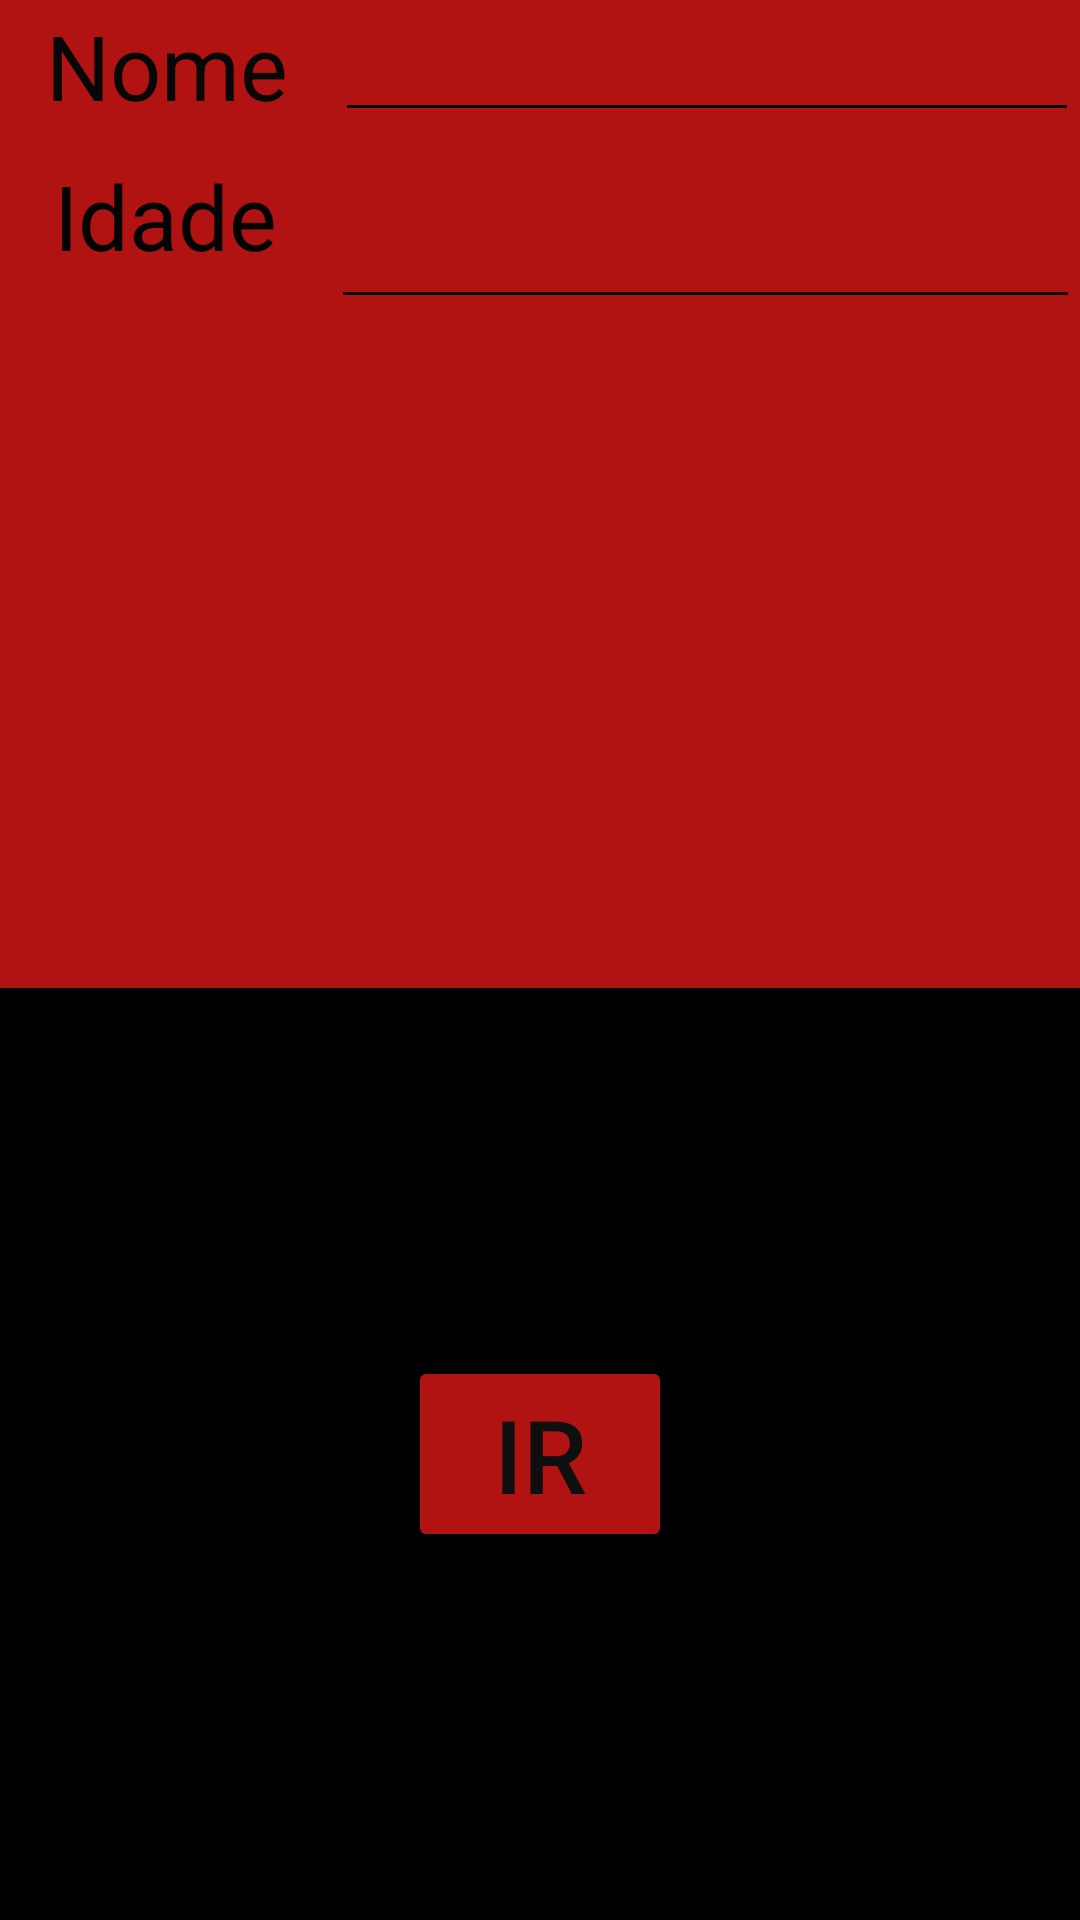

The Android layout XML behind this screen, and the referenced resources:
<!-- AndroidManifest.xml: application theme Theme.MiniMemória -->
<!-- res/layout/activity_tela02.xml -->
<?xml version="1.0" encoding="utf-8"?>
<LinearLayout xmlns:android="http://schemas.android.com/apk/res/android"
    xmlns:app="http://schemas.android.com/apk/res-auto"
    xmlns:tools="http://schemas.android.com/tools"
    android:id="@+id/main"
    android:layout_width="match_parent"
    android:layout_height="match_parent"
    android:orientation="vertical"
    tools:context=".naousarTela02">

    <LinearLayout
        android:layout_width="match_parent"
        android:layout_height="wrap_content"
        android:layout_weight="0.5"
        android:background="#070707"
        android:gravity="center"
        android:orientation="vertical">

        <LinearLayout
            android:layout_width="match_parent"
            android:layout_height="wrap_content"
            android:background="#B11313"
            android:orientation="horizontal">

            <TextView
                android:id="@+id/textView"
                android:layout_width="wrap_content"
                android:layout_height="match_parent"
                android:layout_weight="1"
                android:gravity="center"
                android:text="Nome"
                android:textColor="#070707"
                android:textSize="30sp" />

            <EditText
                android:id="@+id/editTextText5"
                android:layout_width="wrap_content"
                android:layout_height="match_parent"
                android:layout_weight="1.23"
                android:backgroundTint="#000000"
                android:ems="10"
                android:inputType="text"
                android:textColor="#000000" />
        </LinearLayout>

        <LinearLayout
            android:layout_width="match_parent"
            android:layout_height="wrap_content"
            android:layout_weight="0.5"
            android:background="#B11313"
            android:orientation="horizontal">

            <TextView
                android:id="@+id/textView2"
                android:layout_width="wrap_content"
                android:layout_height="wrap_content"
                android:layout_weight="1"
                android:gravity="center"
                android:text="Idade"
                android:textColor="#040404"
                android:textSize="30sp" />

            <EditText
                android:id="@+id/editTextText6"
                android:layout_width="wrap_content"
                android:layout_height="match_parent"
                android:layout_weight="1.1"
                android:backgroundTint="#090909"
                android:ems="10"
                android:inputType="text"
                android:textColor="#000000" />

        </LinearLayout>

        <LinearLayout
            android:layout_width="match_parent"
            android:layout_height="wrap_content"
            android:layout_weight="5"
            android:background="#B11313"
            android:orientation="vertical"></LinearLayout>

    </LinearLayout>

    <LinearLayout
        android:layout_width="match_parent"
        android:layout_height="wrap_content"
        android:layout_weight="0.5"
        android:background="#000000"
        android:gravity="center"
        android:orientation="vertical">

        <Button
            android:id="@+id/button2"
            android:layout_width="wrap_content"
            android:layout_height="wrap_content"
            android:backgroundTint="#B11313"
            android:text="Ir"
            android:textColor="#0F0F0F"
            android:textSize="34sp" />
    </LinearLayout>
</LinearLayout>
<!-- resources referenced by this layout -->
<resources>
  <style name="Theme.MiniMemória" parent="Base.Theme.MiniMemória" />
  <style name="Base.Theme.MiniMemória" parent="Theme.Material3.DayNight.NoActionBar">
          
          
      </style>
</resources>
